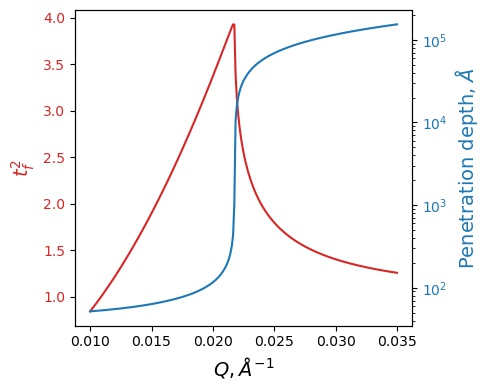

The file beside this chart, header and first rows:
# Col1 =Q, Col2 = Transmittivity, COl3 = Penetration depth
1.00E-02, 8.44E-01, 5.17E+01
1.01E-02, 8.61E-01, 5.19E+01
1.02E-02, 8.78E-01, 5.20E+01
1.03E-02, 8.95E-01, 5.21E+01
1.04E-02, 9.13E-01, 5.23E+01
1.05E-02, 9.31E-01, 5.24E+01
1.06E-02, 9.49E-01, 5.26E+01
1.07E-02, 9.67E-01, 5.28E+01
1.08E-02, 9.85E-01, 5.29E+01
1.09E-02, 1.00E+00, 5.31E+01
1.10E-02, 1.02E+00, 5.32E+01
1.11E-02, 1.04E+00, 5.34E+01
1.12E-02, 1.06E+00, 5.36E+01
1.13E-02, 1.08E+00, 5.38E+01
1.14E-02, 1.10E+00, 5.39E+01
1.15E-02, 1.12E+00, 5.41E+01
1.16E-02, 1.14E+00, 5.43E+01
1.17E-02, 1.16E+00, 5.45E+01
1.18E-02, 1.18E+00, 5.47E+01
1.19E-02, 1.20E+00, 5.49E+01
1.20E-02, 1.22E+00, 5.51E+01
1.21E-02, 1.24E+00, 5.53E+01
1.22E-02, 1.26E+00, 5.55E+01
1.23E-02, 1.28E+00, 5.57E+01
1.24E-02, 1.30E+00, 5.59E+01
1.25E-02, 1.32E+00, 5.61E+01
1.26E-02, 1.34E+00, 5.64E+01
1.27E-02, 1.36E+00, 5.66E+01
1.28E-02, 1.38E+00, 5.68E+01
1.29E-02, 1.41E+00, 5.71E+01
1.30E-02, 1.43E+00, 5.73E+01
1.31E-02, 1.45E+00, 5.76E+01
1.32E-02, 1.47E+00, 5.78E+01
1.33E-02, 1.50E+00, 5.81E+01
1.34E-02, 1.52E+00, 5.83E+01
1.35E-02, 1.54E+00, 5.86E+01
1.36E-02, 1.56E+00, 5.89E+01
1.37E-02, 1.59E+00, 5.92E+01
1.38E-02, 1.61E+00, 5.94E+01
1.39E-02, 1.63E+00, 5.97E+01
1.40E-02, 1.66E+00, 6.00E+01
1.41E-02, 1.68E+00, 6.04E+01
1.42E-02, 1.71E+00, 6.07E+01
1.43E-02, 1.73E+00, 6.10E+01
1.44E-02, 1.75E+00, 6.13E+01
1.45E-02, 1.78E+00, 6.17E+01
1.46E-02, 1.80E+00, 6.20E+01
1.47E-02, 1.83E+00, 6.24E+01
1.48E-02, 1.85E+00, 6.27E+01
1.49E-02, 1.88E+00, 6.31E+01
1.50E-02, 1.90E+00, 6.35E+01
1.51E-02, 1.93E+00, 6.39E+01
1.52E-02, 1.95E+00, 6.43E+01
1.53E-02, 1.98E+00, 6.47E+01
1.54E-02, 2.01E+00, 6.51E+01
1.55E-02, 2.03E+00, 6.55E+01
1.56E-02, 2.06E+00, 6.60E+01
1.57E-02, 2.09E+00, 6.64E+01
1.58E-02, 2.11E+00, 6.69E+01
1.59E-02, 2.14E+00, 6.74E+01
... 190 more rows
